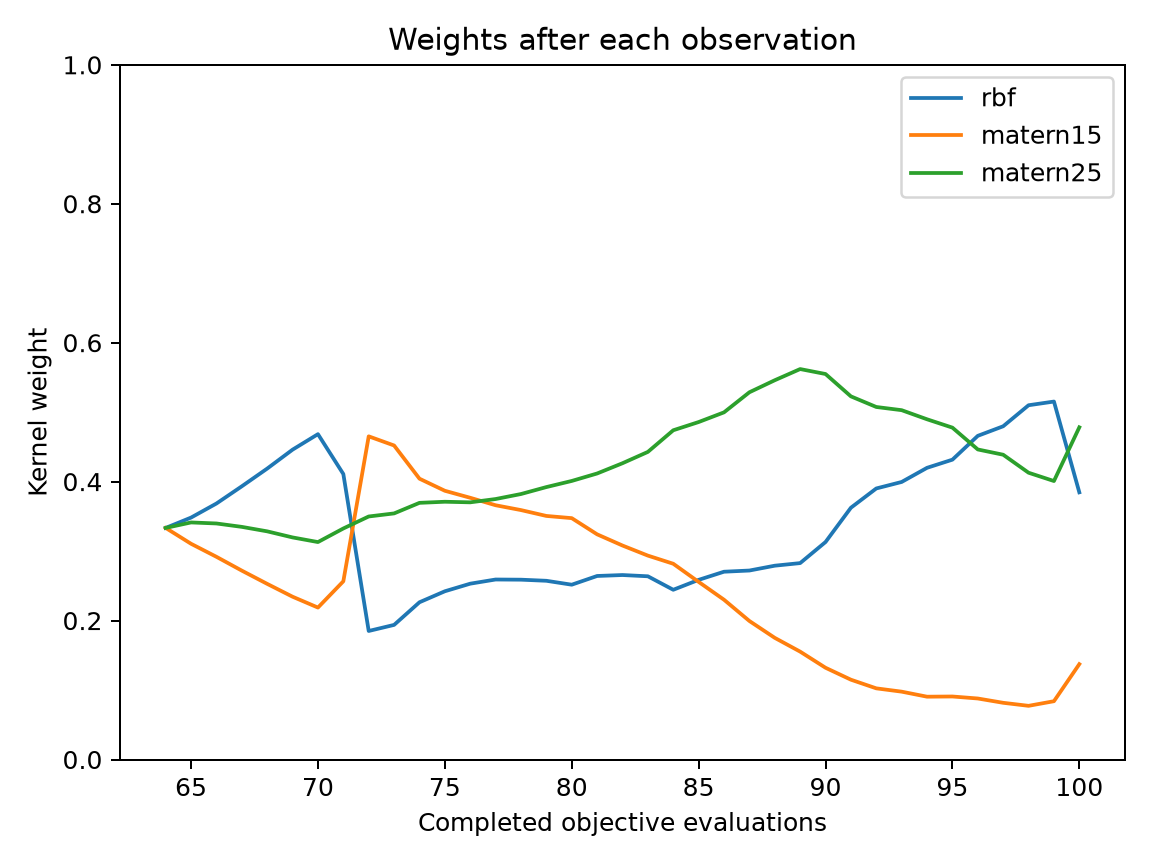

Source data for this figure (header and first rows):
evaluation, best_objective, normalized_entropy, rbf, matern15, matern25
64, 0.03989, 1, 0.3333, 0.3333, 0.3333
65, 0.003103, 0.9989, 0.3482, 0.3105, 0.3412
66, 0.003103, 0.9959, 0.3685, 0.2918, 0.3398
67, 0.000399, 0.9899, 0.3933, 0.2719, 0.3349
68, 0.000399, 0.9811, 0.4188, 0.2528, 0.3284
69, 0.000257, 0.9691, 0.446, 0.2343, 0.3197
70, 0.000257, 0.9569, 0.4683, 0.2187, 0.313
71, 0.000257, 0.9836, 0.4109, 0.2565, 0.3326
72, 0.000257, 0.9427, 0.185, 0.4652, 0.3498
73, 0.000257, 0.9508, 0.1937, 0.452, 0.3542
74, 0.000257, 0.9742, 0.2263, 0.4042, 0.3694
75, 0.000257, 0.9819, 0.2422, 0.3868, 0.371
76, 0.000257, 0.9861, 0.2531, 0.3767, 0.3702
77, 0.000257, 0.9882, 0.2591, 0.366, 0.3749
78, 0.0001608, 0.9878, 0.2588, 0.359, 0.3821
79, 0.0001608, 0.9865, 0.2573, 0.3506, 0.3921
80, 0.0001608, 0.9839, 0.2516, 0.3474, 0.401
81, 0.0001608, 0.985, 0.2642, 0.3241, 0.4117
82, 0.0001608, 0.9815, 0.2655, 0.308, 0.4265
83, 8.912702420151911e-05, 0.9758, 0.2637, 0.2935, 0.4428
84, 8.912702420151911e-05, 0.9604, 0.2443, 0.2818, 0.4739
85, 8.912702420151911e-05, 0.955, 0.2586, 0.2557, 0.4858
86, 8.912702420151911e-05, 0.9451, 0.2703, 0.23, 0.4997
87, 8.912702420151911e-05, 0.9217, 0.272, 0.1994, 0.5286
88, 8.912702420151911e-05, 0.9027, 0.279, 0.1751, 0.5459
89, 8.912702420151911e-05, 0.8831, 0.2827, 0.1553, 0.562
90, 8.912702420151911e-05, 0.8718, 0.313, 0.1321, 0.5549
91, 8.912702420151911e-05, 0.8697, 0.3624, 0.1149, 0.5227
92, 8.912702420151911e-05, 0.86, 0.3901, 0.1024, 0.5074
93, 8.912702420151911e-05, 0.8551, 0.3995, 0.09766, 0.5028
94, 8.912702420151911e-05, 0.8477, 0.4199, 0.09041, 0.4897
95, 8.912702420151911e-05, 0.8495, 0.4316, 0.0907, 0.4777
96, 8.912702420151911e-05, 0.8461, 0.4659, 0.08781, 0.4463
97, 8.912702420151911e-05, 0.8359, 0.4797, 0.08162, 0.4387
98, 8.912702420151911e-05, 0.8251, 0.5099, 0.07726, 0.4128
99, 8.912702420151911e-05, 0.8338, 0.5152, 0.08391, 0.4008
100, 8.912702420151911e-05, 0.9038, 0.3846, 0.1373, 0.4782
